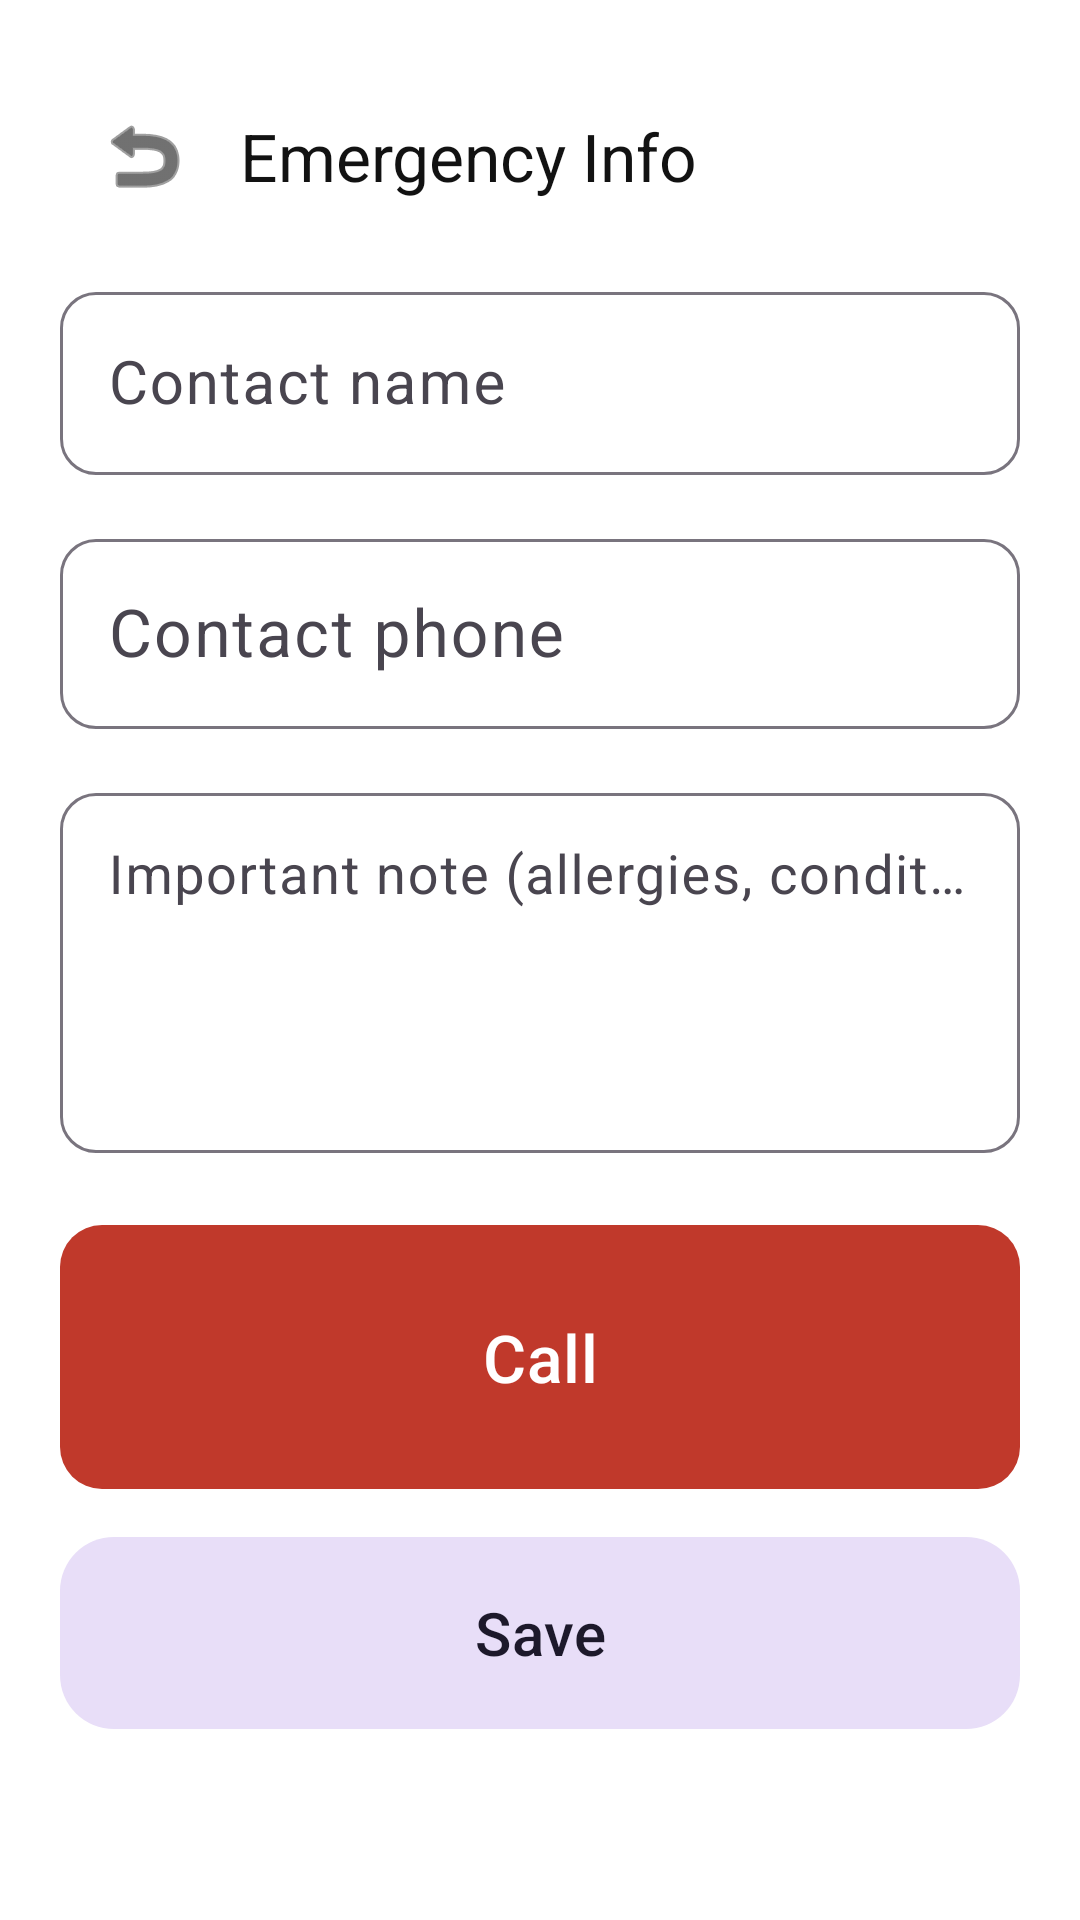

Produce the Android XML layout that renders to this screen, including the resource entries it uses.
<!-- AndroidManifest.xml: application theme Theme.HealthTracker -->
<!-- res/layout/activity_emergency.xml -->
<?xml version="1.0" encoding="utf-8"?>
<androidx.core.widget.NestedScrollView
    xmlns:android="http://schemas.android.com/apk/res/android"
    xmlns:app="http://schemas.android.com/apk/res-auto"
    android:layout_width="match_parent"
    android:layout_height="match_parent"
    android:background="@color/surface"
    android:fillViewport="true">

    <LinearLayout
        android:layout_width="match_parent"
        android:layout_height="wrap_content"
        android:orientation="vertical"
        android:padding="@dimen/screen_padding">

        <com.google.android.material.appbar.MaterialToolbar
            android:id="@+id/toolbar"
            android:layout_width="match_parent"
            android:layout_height="wrap_content"
            android:background="@color/surface"
            android:titleTextAppearance="@style/TextAppearance.HealthTracker.Title"
            app:title="@string/title_emergency"
            app:navigationIcon="@android:drawable/ic_menu_revert"
            app:navigationIconTint="@color/on_surface" />

        <com.google.android.material.textfield.TextInputLayout
            android:layout_width="match_parent"
            android:layout_height="wrap_content"
            style="@style/Widget.HealthTracker.TextInputLayout"
            android:hint="@string/hint_emergency_name">

            <com.google.android.material.textfield.TextInputEditText
                android:id="@+id/editName"
                android:layout_width="match_parent"
                android:layout_height="wrap_content"
                android:textSize="20sp"
                android:inputType="textPersonName" />
        </com.google.android.material.textfield.TextInputLayout>

        <com.google.android.material.textfield.TextInputLayout
            android:layout_width="match_parent"
            android:layout_height="wrap_content"
            style="@style/Widget.HealthTracker.TextInputLayout"
            android:hint="@string/hint_emergency_phone">

            <com.google.android.material.textfield.TextInputEditText
                android:id="@+id/editPhone"
                android:layout_width="match_parent"
                android:layout_height="wrap_content"
                android:textSize="22sp"
                android:inputType="phone" />
        </com.google.android.material.textfield.TextInputLayout>

        <com.google.android.material.textfield.TextInputLayout
            android:layout_width="match_parent"
            android:layout_height="wrap_content"
            style="@style/Widget.HealthTracker.TextInputLayout"
            android:hint="@string/hint_emergency_note">

            <com.google.android.material.textfield.TextInputEditText
                android:id="@+id/editNote"
                android:layout_width="match_parent"
                android:layout_height="120dp"
                android:gravity="top|start"
                android:textSize="18sp"
                android:inputType="textMultiLine"
                android:minLines="4" />
        </com.google.android.material.textfield.TextInputLayout>

        <com.google.android.material.button.MaterialButton
            android:id="@+id/btnCall"
            style="@style/Widget.HealthTracker.Button"
            android:layout_width="match_parent"
            android:layout_height="wrap_content"
            android:text="@string/action_call"
            android:textSize="22sp"
            android:minHeight="@dimen/big_button_min_height"
            app:backgroundTint="@color/level_high"
            android:layout_marginTop="12dp" />

        <com.google.android.material.button.MaterialButton
            android:id="@+id/btnSave"
            style="@style/Widget.HealthTracker.Button.Tonal"
            android:layout_width="match_parent"
            android:layout_height="wrap_content"
            android:text="@string/action_save"
            android:textSize="20sp"
            android:layout_marginTop="8dp" />
    </LinearLayout>
</androidx.core.widget.NestedScrollView>
<!-- resources referenced by this layout -->
<resources>
  <color name="level_high">#C0392B</color>
  <color name="on_surface">#121212</color>
  <color name="surface">#FFFFFF</color>
  <dimen name="big_button_min_height">96dp</dimen>
  <dimen name="screen_padding">20dp</dimen>
  <string name="action_call">Call</string>
  <string name="action_save">Save</string>
  <string name="hint_emergency_name">Contact name</string>
  <string name="hint_emergency_note">Important note (allergies, conditions)</string>
  <string name="hint_emergency_phone">Contact phone</string>
  <string name="title_emergency">Emergency Info</string>
  <style name="TextAppearance.HealthTracker.Title" parent="TextAppearance.Material3.HeadlineSmall">
          <item name="android:textStyle">bold</item>
          <item name="android:textSize">28sp</item>
      </style>
  <style name="Widget.HealthTracker.Button" parent="Widget.Material3.Button">
          <item name="android:minHeight">64dp</item>
          <item name="android:paddingLeft">24dp</item>
          <item name="android:paddingRight">24dp</item>
          <item name="android:textSize">20sp</item>
          <item name="android:textAllCaps">false</item>
          <item name="cornerRadius">14dp</item>
      </style>
  <style name="Widget.HealthTracker.Button.Tonal" parent="Widget.Material3.Button.TonalButton">
          <item name="android:minHeight">72dp</item>
          <item name="android:paddingLeft">20dp</item>
          <item name="android:paddingRight">20dp</item>
          <item name="android:textSize">22sp</item>
          <item name="android:textAllCaps">false</item>
          <item name="cornerRadius">18dp</item>
      </style>
  <style name="Widget.HealthTracker.TextInputLayout" parent="Widget.Material3.TextInputLayout.OutlinedBox">
          <item name="android:layout_marginTop">8dp</item>
          <item name="android:layout_marginBottom">8dp</item>
          <item name="boxCornerRadiusTopStart">12dp</item>
          <item name="boxCornerRadiusTopEnd">12dp</item>
          <item name="boxCornerRadiusBottomStart">12dp</item>
          <item name="boxCornerRadiusBottomEnd">12dp</item>
      </style>
  <style name="Theme.HealthTracker" parent="Theme.Material3.Light.NoActionBar">
          <item name="colorPrimary">@color/brand_primary</item>
          <item name="colorPrimaryDark">@color/brand_primary_dark</item>
          <item name="colorOnPrimary">@color/brand_on_primary</item>
          <item name="colorSecondary">@color/brand_secondary</item>
          <item name="android:colorBackground">@color/surface</item>
          <item name="android:windowBackground">@color/surface</item>
          <item name="android:statusBarColor">@color/brand_primary_dark</item>
          <item name="android:textColorPrimary">@color/on_surface</item>
          <item name="android:textColorSecondary">@color/on_surface_muted</item>
          <item name="materialButtonStyle">@style/Widget.HealthTracker.Button</item>
          <item name="textInputStyle">@style/Widget.HealthTracker.TextInputLayout</item>
      </style>
  <color name="brand_primary">#0D5EA6</color>
  <color name="brand_primary_dark">#074785</color>
  <color name="brand_on_primary">#FFFFFF</color>
  <color name="brand_secondary">#1A8F4A</color>
  <color name="on_surface_muted">#555555</color>
</resources>
